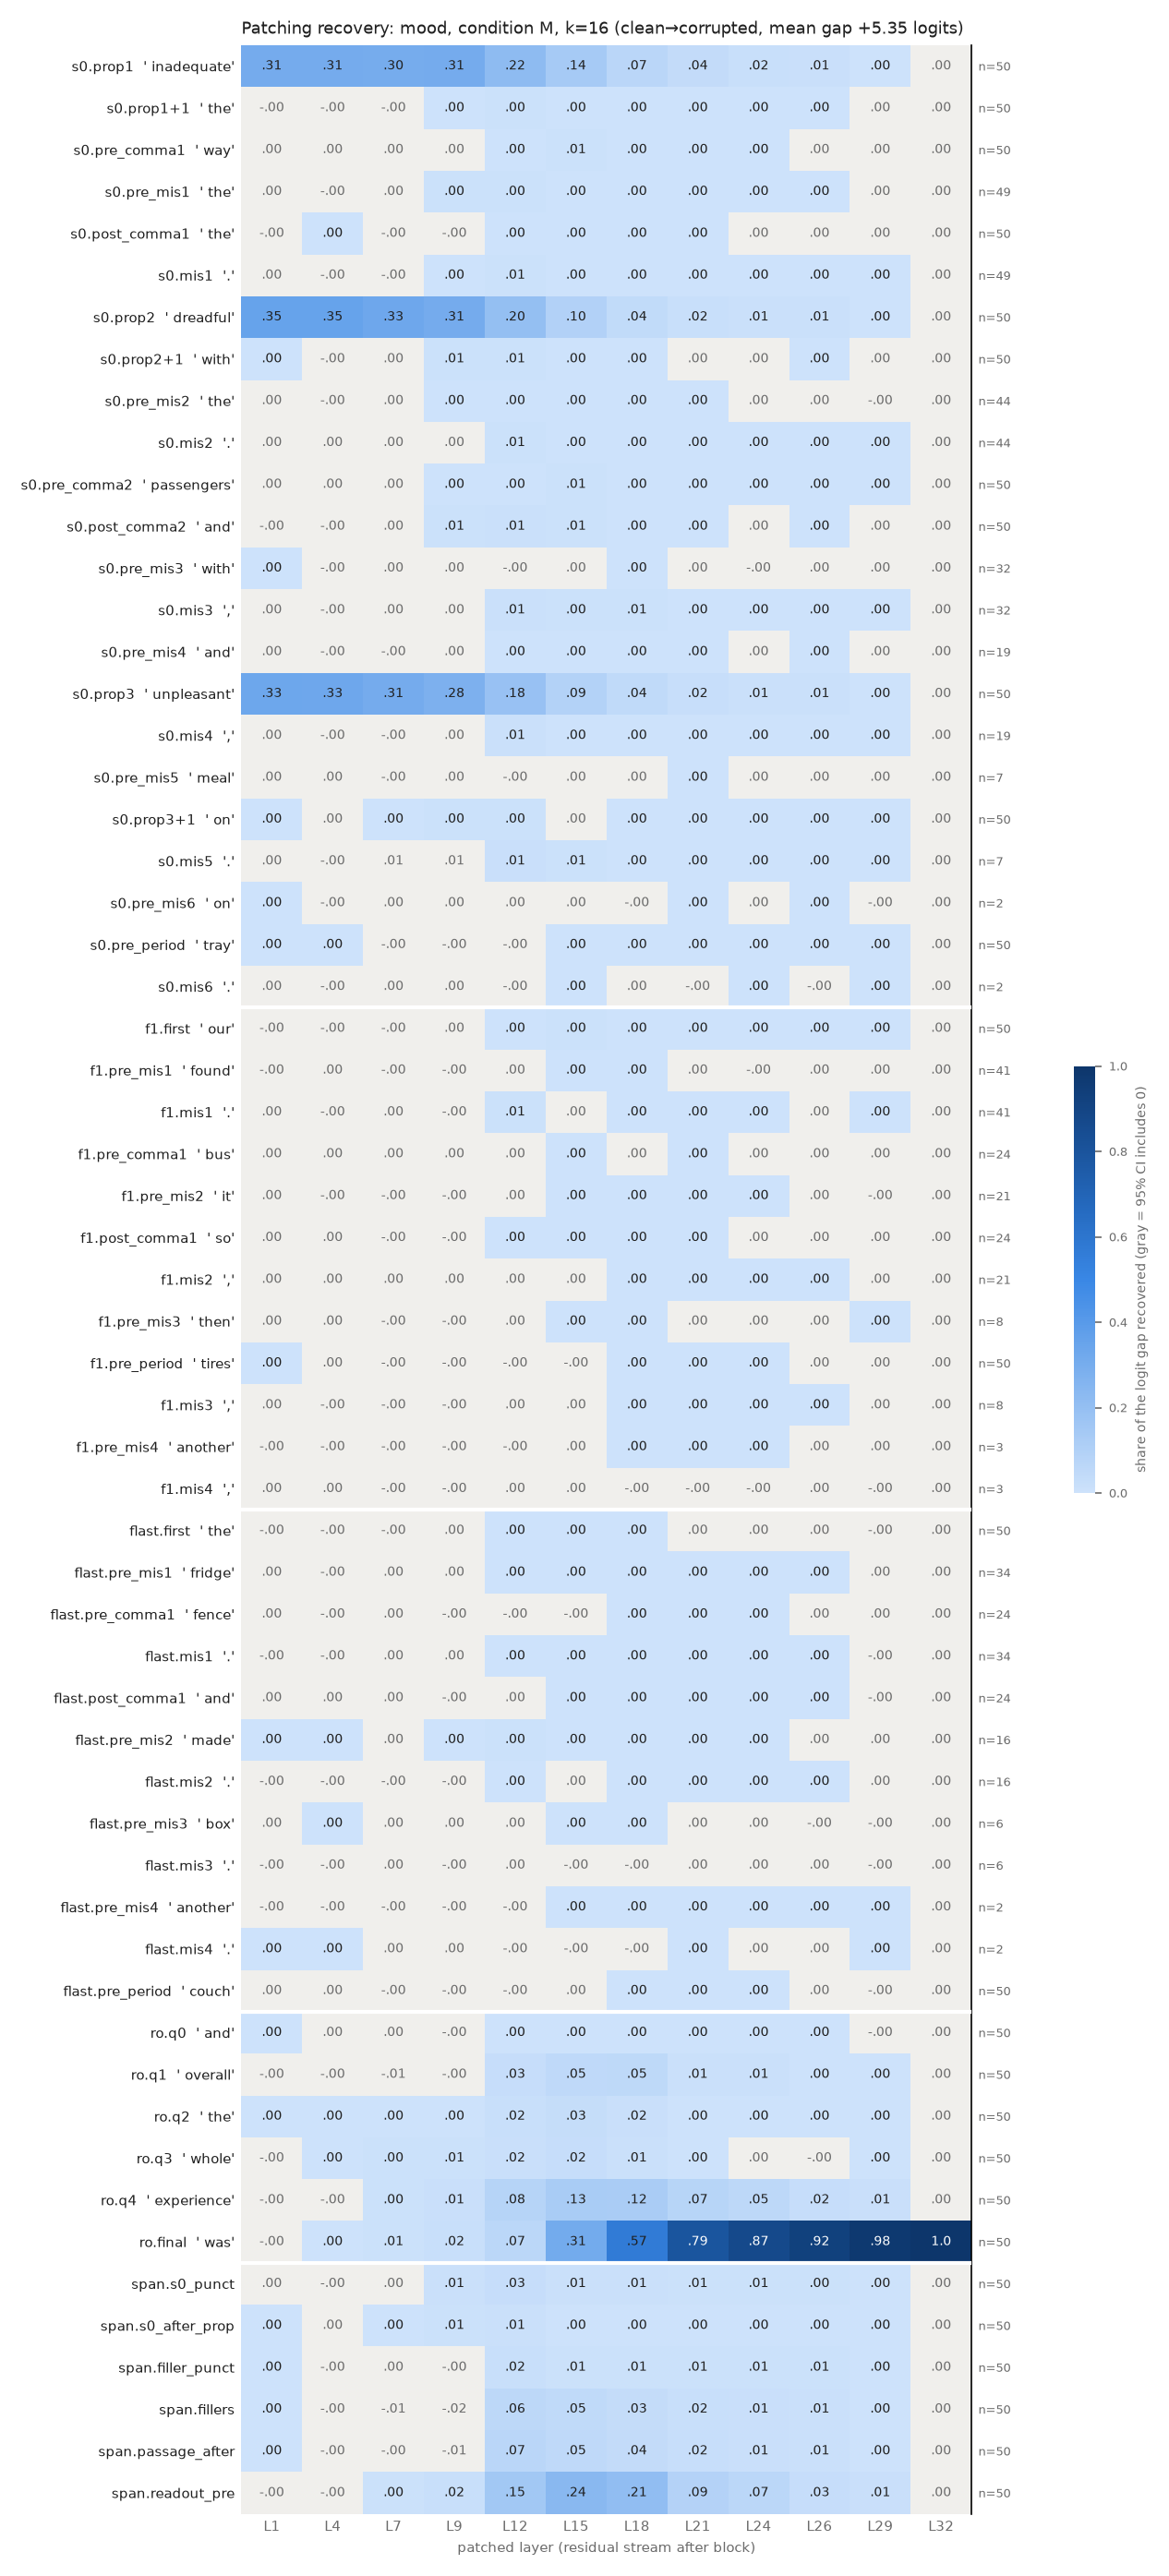

Values plotted in this chart, from the file beside it:
row, example, layer, recovery, ci_lo, ci_hi, n_pairs
s0.prop1, inadequate, 1, 0.306, 0.2687, 0.3434, 50
s0.prop1, inadequate, 4, 0.305, 0.2697, 0.3409, 50
s0.prop1, inadequate, 7, 0.3009, 0.2682, 0.3338, 50
s0.prop1, inadequate, 9, 0.3055, 0.2752, 0.3381, 50
s0.prop1, inadequate, 12, 0.2205, 0.1975, 0.2451, 50
s0.prop1, inadequate, 15, 0.1384, 0.1221, 0.1556, 50
s0.prop1, inadequate, 18, 0.06974, 0.05826, 0.08281, 50
s0.prop1, inadequate, 21, 0.03624, 0.02855, 0.04506, 50
s0.prop1, inadequate, 24, 0.01652, 0.01198, 0.02187, 50
s0.prop1, inadequate, 26, 0.01427, 0.009861, 0.01933, 50
s0.prop1, inadequate, 29, 0.0004028, 6.978118158643323e-05, 0.0007406, 50
s0.prop1, inadequate, 32, 0.0, 0.0, 0.0, 50
s0.prop1+1, the, 1, -0.0003121, -0.0006632, 2.1277730101176297e-05, 50
s0.prop1+1, the, 4, -0.001543, -0.003432, 0.0001728, 50
s0.prop1+1, the, 7, -0.001468, -0.00397, 0.001053, 50
s0.prop1+1, the, 9, 0.002916, 0.001115, 0.004824, 50
s0.prop1+1, the, 12, 0.004973, 0.003706, 0.006297, 50
s0.prop1+1, the, 15, 0.002513, 0.001858, 0.003222, 50
s0.prop1+1, the, 18, 0.001449, 0.0009797, 0.001993, 50
s0.prop1+1, the, 21, 0.0006689, 0.0003568, 0.001043, 50
s0.prop1+1, the, 24, 0.0004155, 0.0001192, 0.0007768, 50
s0.prop1+1, the, 26, 0.00023, 3.962706295040152e-05, 0.0005113, 50
s0.prop1+1, the, 29, 1.6990330440167455e-05, -6.345514216575671e-05, 9.667586379375846e-05, 50
s0.prop1+1, the, 32, 0.0, 0.0, 0.0, 50
s0.pre_comma1, way, 1, 0.0001931, -0.0001326, 0.0005479, 50
s0.pre_comma1, way, 4, 0.0007965, -1.73215311286858e-05, 0.001662, 50
s0.pre_comma1, way, 7, 0.0002977, -0.001062, 0.001734, 50
s0.pre_comma1, way, 9, 0.001699, -0.0001526, 0.003564, 50
s0.pre_comma1, way, 12, 0.002935, 0.001131, 0.004826, 50
s0.pre_comma1, way, 15, 0.006114, 0.004307, 0.00795, 50
s0.pre_comma1, way, 18, 0.001575, 0.001043, 0.002177, 50
s0.pre_comma1, way, 21, 0.0006766, 0.0004239, 0.0009434, 50
s0.pre_comma1, way, 24, 0.0001081, 4.8521695078779695e-06, 0.0002126, 50
s0.pre_comma1, way, 26, 3.1933117384081256e-05, -5.185444713969538e-05, 0.000124, 50
s0.pre_comma1, way, 29, 3.450146462676876e-05, -1.796564391732463e-05, 9.998005461671338e-05, 50
s0.pre_comma1, way, 32, 0.0, 0.0, 0.0, 50
s0.pre_mis1, the, 1, 3.8643734318750015e-05, -0.0002973, 0.0004175, 49
s0.pre_mis1, the, 4, -0.0003028, -0.001371, 0.0007842, 49
s0.pre_mis1, the, 7, 0.001512, -0.0004847, 0.003657, 49
s0.pre_mis1, the, 9, 0.00428, 0.002159, 0.006806, 49
s0.pre_mis1, the, 12, 0.004988, 0.002439, 0.008087, 49
s0.pre_mis1, the, 15, 0.001773, 0.0007973, 0.00284, 49
s0.pre_mis1, the, 18, 0.001619, 0.00106, 0.002249, 49
s0.pre_mis1, the, 21, 0.0006411, 0.0003634, 0.0009364, 49
s0.pre_mis1, the, 24, 0.0004255, 0.0002055, 0.0006695, 49
s0.pre_mis1, the, 26, 0.0003253, 0.0001799, 0.0004942, 49
s0.pre_mis1, the, 29, 8.964954260925348e-05, -6.3518820167819225e-06, 0.0001859, 49
s0.pre_mis1, the, 32, 0.0, 0.0, 0.0, 49
s0.post_comma1, the, 1, -1.3815567876289846e-05, -0.0001189, 8.74340895459411e-05, 50
s0.post_comma1, the, 4, 0.0004357, 6.830182770804792e-05, 0.0008234, 50
s0.post_comma1, the, 7, -0.0001959, -0.001486, 0.001018, 50
s0.post_comma1, the, 9, -0.000107, -0.00159, 0.00141, 50
s0.post_comma1, the, 12, 0.001683, 4.9768328332827853e-05, 0.00377, 50
s0.post_comma1, the, 15, 0.002398, 0.001334, 0.003638, 50
s0.post_comma1, the, 18, 0.001765, 0.001185, 0.002387, 50
s0.post_comma1, the, 21, 0.0002374, 1.1175555354482508e-05, 0.0004571, 50
s0.post_comma1, the, 24, 0.0001558, -2.0342205821439454e-05, 0.0003472, 50
s0.post_comma1, the, 26, 0.0001169, -7.160251316955132e-06, 0.0002569, 50
s0.post_comma1, the, 29, 4.1553718097314854e-05, -2.8558312608543083e-05, 0.0001158, 50
s0.post_comma1, the, 32, 0.0, 0.0, 0.0, 50
... 648 more rows
